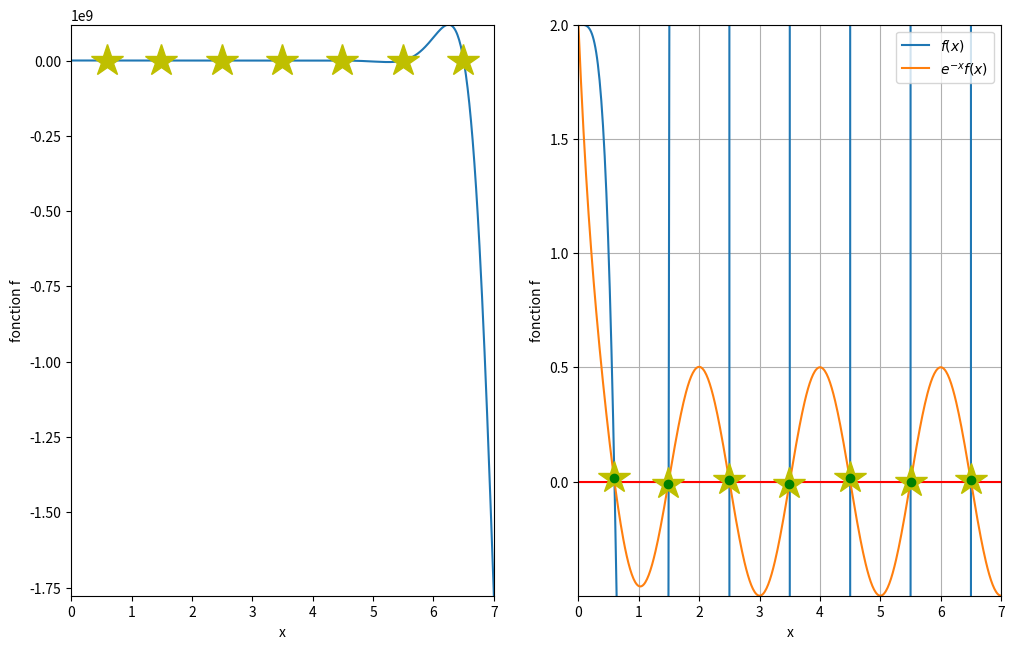

Write Python code to recreate this figure.
import numpy as np
import matplotlib.pyplot as plt

def newton_raphson(f,fprime,x,eps,cmax):
# Newton_Raphson amélioré avec la prise en compte du compteur.
    compteur = 0
    y = f(x)    
    while ( abs(y) > eps and compteur < cmax):
        compteur=compteur+1
        x = x - y/fprime(x);
        y = f(x)
    return x, compteur;

def dichotomie (f,a,b,epsilon,cmax): 
# Méthode de dichotomie améliorée avec la prise en compte d'un compteur 
# et un critère de convergence sur x
    
    if f(a)*f(b) >= 0:
        print("Pas de 0 dans l'intervalle [",a,";",b,"]")
        return float('NaN')  # None #
    else:
        compteur = 0

        x1 = a
        x2 = b
        x = 0.5*(x1+x2)
        while x2-x1>epsilon:
            compteur=compteur+1
            if compteur > cmax:
                print("Limite du compteur atteinte")
                break
            if f(x1)*f(x) < 0:
                x2 = x
            else:
                x1 = x
            x = 0.5*(x1+x2)    
        #print(f"Résultat obtenu en {compteur:3d} itérations (cmax={cmax:3d}).")
    return x, compteur

def fdiapason(x):
    f = np.cosh(np.pi*x)*np.cos(np.pi*x)+1
    return f

def fdiapason2(x):
    f = np.cosh(np.pi*x)*np.cos(np.pi*x)+1
    f = f*np.exp(-np.pi*x)
    return f


x =  np.linspace(0,7, num=500)
y = fdiapason(x)
y2 = fdiapason2(x)

Nor=1.618
fig, ax = plt.subplots(nrows=1, ncols=2,figsize=(12,12/Nor))

ax[0].set_xlabel("x")
ax[0].set_ylabel("fonction f")
ax[1].set_xlabel("x")
ax[1].set_ylabel("fonction f")

ax[0].plot(x,y,'-', label=r'$f(x)$')
ax[0].set_xlim(min(x), max(x))
ax[0].set_ylim(min(y), max(y))
idx = np.argwhere(np.diff(np.sign(y - 0))).flatten()
ax[0].plot(x[idx], y2[idx], '*y',markersize=24)

ax[1].set_xticks(np.arange(0, 15, step=1))

ax[1].plot(x,y,'-', label=r'$f(x)$')
ax[1].plot(x,y2,'-', label=r'$e^{-x}f(x)$')
ax[1].plot(x,0*y,'-r')
ax[1].grid(True)
ax[1].set_xlim(min(x), max(x))
ax[1].set_ylim(min(y2), max(y2))

idx = np.argwhere(np.diff(np.sign(y - 0))).flatten()
ax[1].plot(x[idx], y2[idx], '*y',markersize=24)

idx2 = np.argwhere(np.diff(np.sign(y2 - 0))).flatten()
ax[1].plot(x[idx2], y2[idx2], 'og')

ax[1].legend()
plt.show()

print(x[idx2])
for i in range(len(x[idx2])):
    print(x[idx2[i]] - (0.5+i))

print("")    
print("La relation est donc 1/2 + n")
print("Les zéros de cos(pi x) cosh(pi x) sont n + 1/2 avec n entier. L'effet du +1 est de décaler ces zéros une fois à gauche, une fois à droite. On pourra chercher les solutions dans les intervalles [n; n + 1].")

# Fonctions tests
eps = 1.e-8
cmax=100

rho=7874;
E=196e9;
r=5e-3;
kappa=r/2.;
L=12.6e-2;
fact=np.pi*kappa/(2.*L*L)*np.sqrt(E/rho); 

imax = 6
for i in range(imax):
    a = i; b = i+1
    beta0, compteur = dichotomie(fdiapason,a,b,eps,cmax)
    freq = beta0*beta0*fact
    if freq < 1000:
        print(f"Fréquences du diapason (Hz): {freq:6.1f}")
    else:     
        print(f"Fréquences du diapason (kHz): {freq/1000:6.3f}")


print("L'oreille humaine perçoit les sons de 20 Hz à 20 000 Hz (approximativement)"+\
      " et le la a une fréquence de 440 Hz, ce qui est notre premier résultat et le seul audible !")    

def df(x):
    pix=np.pi*x;
    y = np.pi*(-np.pi*np.sin(pix)*np.cosh(pix)+np.cos(pix)*np.sinh(pix));
    return y

print("La méthode de Newton ne marche pas bien avec un point au hasard car les variations de la dérivée sont fortes. Par contre, si l'on part de π/2 + n (-1), cela converge bien.")

x0 = 1.8 ; print("Valeur initiale", x0*x0*fact)
beta0, compteur = newton_raphson(fdiapason,df,x0,eps,cmax)
freq = beta0*beta0*fact
print(f"convergence de newton pour x0=1, {freq:12.6f}")

for i in range(imax):
    x0 = -1+np.pi/2+i
    beta0, compteur = newton_raphson(fdiapason,df,x0,eps,cmax)
    freq = beta0*beta0*fact
    if freq < 1000:
        print(f"Fréquences du diapason (Hz): {freq:6.1f}")
    else:     
        print(f"Fréquences du diapason (kHz): {freq/1000:6.3f}")

